Run: headless pygame with SDL's dummy video driver; simulated clock (each Clock.tick advances the game by its frame time, no real sleeping); random seed 0; keys injected as events and as key.get_pressed() state; no mouse input.
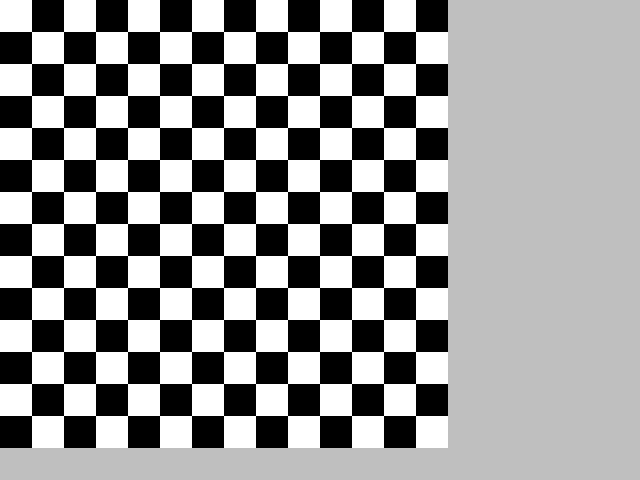
Frame 1 of 4 · flips 1–60 · no input
Frame 2 of 4 · flips 61–180 · tapped SPACE, RETURN · held RIGHT (→), D · screen unchanged from frame 1, image omitted
Frame 3 of 4 · flips 181–300 · held DOWN (↓), S · screen unchanged from frame 2, image omitted
Frame 4 of 4 · flips 301–420 · held LEFT (←), A, UP (↑), W · screen unchanged from frame 3, image omitted

The pygame program that drew these frames:

#https://stackoverflow.com/questions/56984542/is-there-an-effiecient-way-of-making-a-function-to-drag-and-drop-multiple-pngs
import pygame

sizeNode = 32
size = 14

def create_surface():
    board = pygame.Surface((sizeNode*size, sizeNode*size)) # size of surface
    # colour the nodes black and white 
    black = False 
    for y in range(size):
        for x in range(size):
            rect = pygame.Rect(x*sizeNode, y*sizeNode, sizeNode, sizeNode) # size and location of nodes
            pygame.draw.rect(board, pygame.Color('black' if black else 'white'), rect) # draw a black or white node
            black = not black
        black = not black
    return board

def create_board():
    # creates a empty board array
    board = []
    # creates a sizexsize with each node having None
    for y in range(size):
        board.append([])
        for x in range(size):
            board[y].append(None)
    return board

def main():
    # basic mxn window
    window = pygame.display.set_mode((640, 480))
    board = create_board() # creates empty board
    surface = create_surface() #creates surface of board
    clock = pygame.time.Clock()
    while True:
        # checks if user closed window
        events = pygame.event.get()
        for x in events:
            if x.type == pygame.QUIT:
                print('Thank You for Playing')
                return
        window.fill(pygame.Color('grey')) # gives window a grey background
        window.blit(surface, (0, 0)) # draws the window
        pygame.display.flip() # updates window
        clock.tick(60)    
    
if __name__ == '__main__':
    main()
    
    
